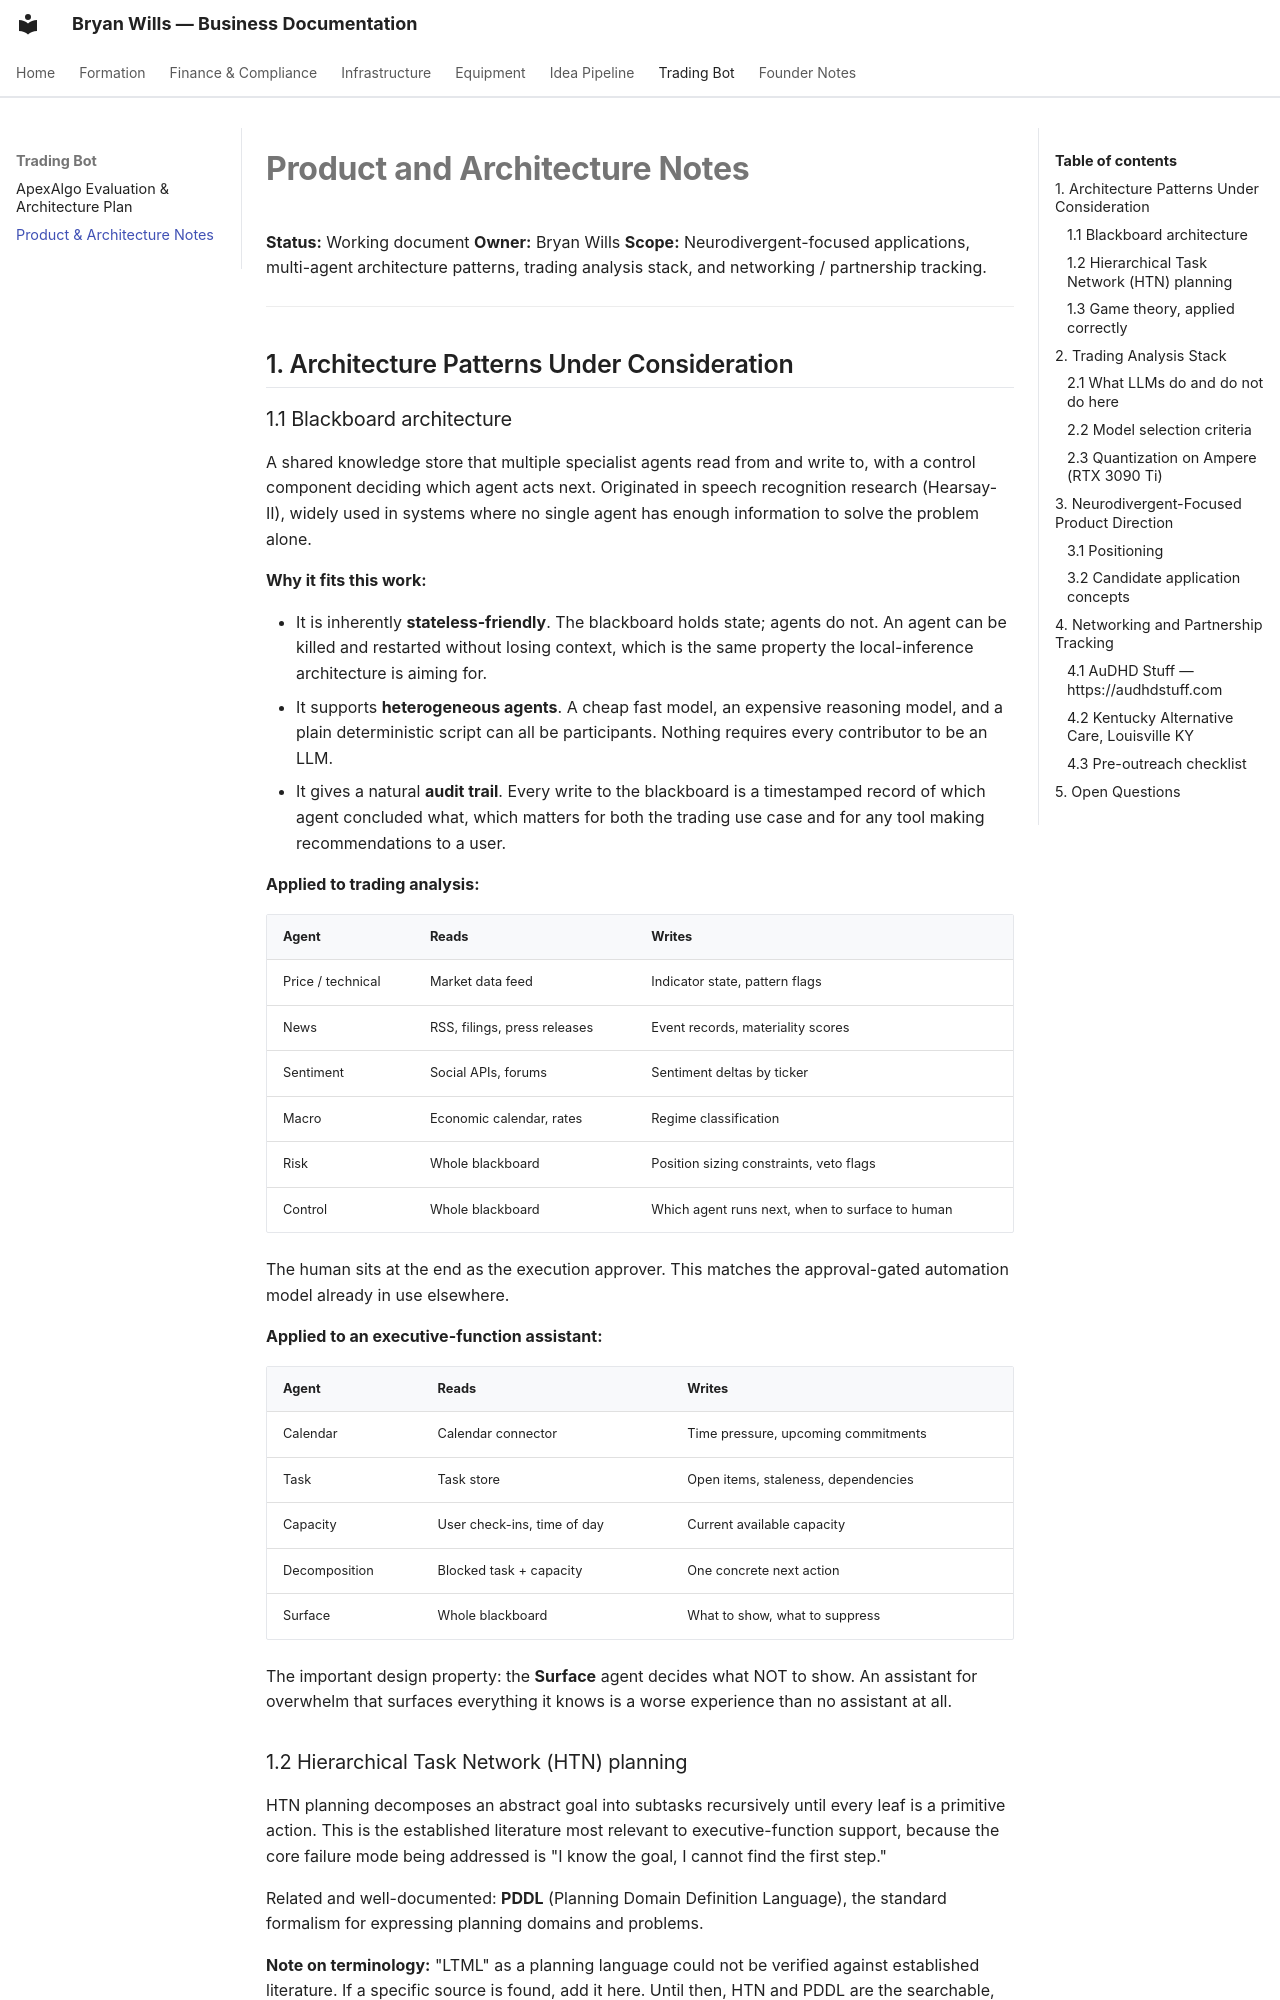

repository: bryanwills/office-plan · page: product-architecture-notes/index.html · generator: mkdocs

# Product and Architecture Notes

**Status:** Working document
**Owner:** Bryan Wills
**Scope:** Neurodivergent-focused applications, multi-agent architecture patterns,
trading analysis stack, and networking / partnership tracking.

---

## 1. Architecture Patterns Under Consideration

### 1.1 Blackboard architecture

A shared knowledge store that multiple specialist agents read from and write to,
with a control component deciding which agent acts next. Originated in speech
recognition research (Hearsay-II), widely used in systems where no single agent
has enough information to solve the problem alone.

**Why it fits this work:**

- It is inherently **stateless-friendly**. The blackboard holds state; agents do
  not. An agent can be killed and restarted without losing context, which is the
  same property the local-inference architecture is aiming for.
- It supports **heterogeneous agents**. A cheap fast model, an expensive
  reasoning model, and a plain deterministic script can all be participants.
  Nothing requires every contributor to be an LLM.
- It gives a natural **audit trail**. Every write to the blackboard is a
  timestamped record of which agent concluded what, which matters for both the
  trading use case and for any tool making recommendations to a user.

**Applied to trading analysis:**

| Agent | Reads | Writes |
|---|---|---|
| Price / technical | Market data feed | Indicator state, pattern flags |
| News | RSS, filings, press releases | Event records, materiality scores |
| Sentiment | Social APIs, forums | Sentiment deltas by ticker |
| Macro | Economic calendar, rates | Regime classification |
| Risk | Whole blackboard | Position sizing constraints, veto flags |
| Control | Whole blackboard | Which agent runs next, when to surface to human |

The human sits at the end as the execution approver. This matches the
approval-gated automation model already in use elsewhere.

**Applied to an executive-function assistant:**

| Agent | Reads | Writes |
|---|---|---|
| Calendar | Calendar connector | Time pressure, upcoming commitments |
| Task | Task store | Open items, staleness, dependencies |
| Capacity | User check-ins, time of day | Current available capacity |
| Decomposition | Blocked task + capacity | One concrete next action |
| Surface | Whole blackboard | What to show, what to suppress |

The important design property: the **Surface** agent decides what NOT to show.
An assistant for overwhelm that surfaces everything it knows is a worse
experience than no assistant at all.
